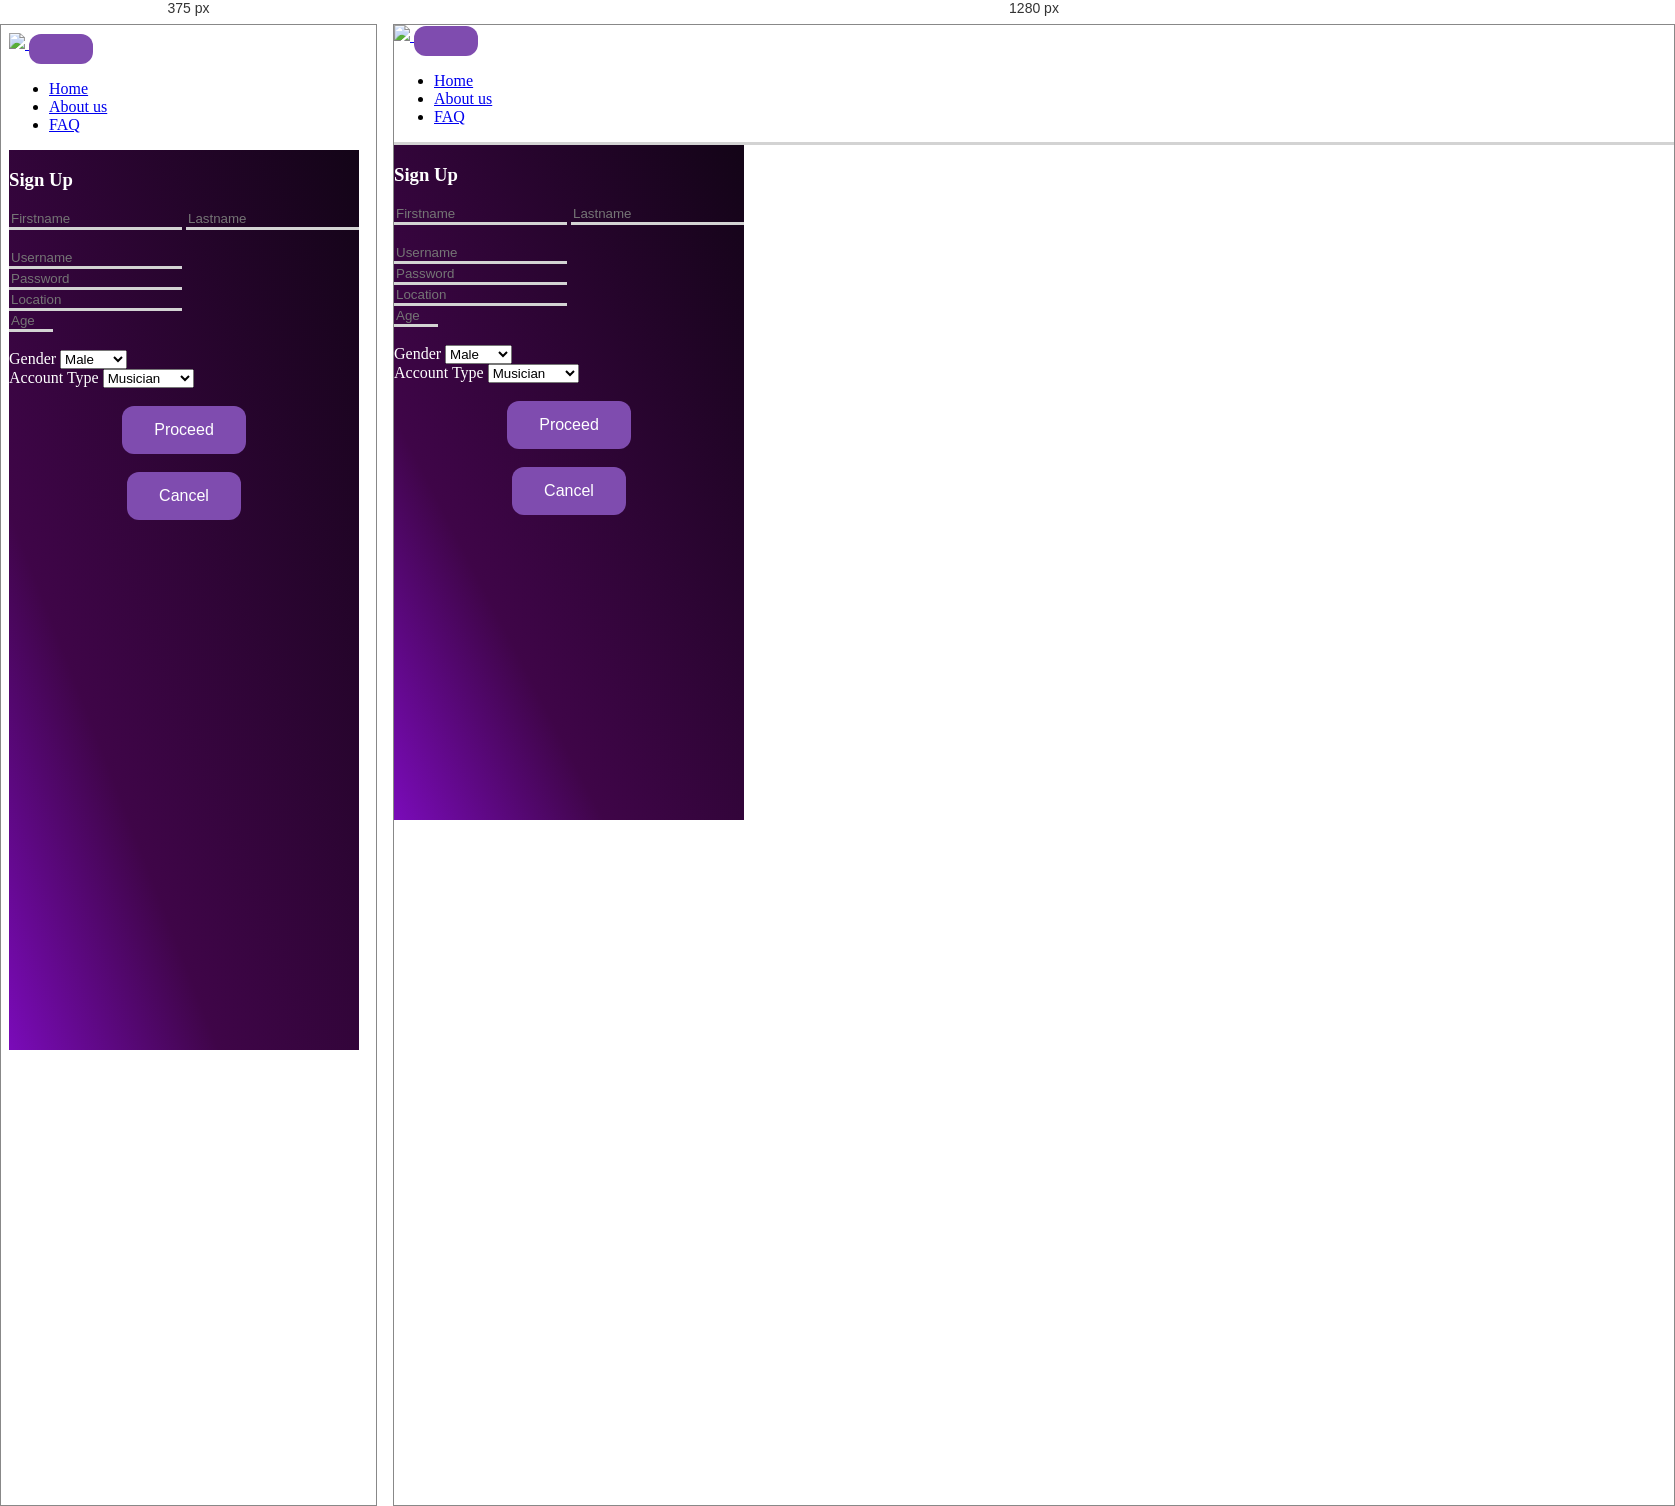
Rendered at 375 px and 1280 px, left to right.

<!-- file: signup.html -->
<!DOCTYPE html>
<html>
<head>

    

    <meta http-equiv="content-type" content="text/html; charset=UTF-8" />
    <meta name="viewport" content="user-scalable=no, initial-scale=1, maximum-scale=1, minimum-scale=1, width=device-width">

    <link rel="stylesheet" type="text/css" href="css/bootstrap.min.css" />
    <link rel="stylesheet" type="text/css" href="css/bootstrap.css" />

    <link rel="stylesheet" type="text/css" href="css/items.css"/>

    <title>Sign up</title>
</head>
<body>
    <!--NAvbaar-->
    <div class="navbar navbar-expand-md navbar-dark bg-dark d-none d-md-block nbar">
        <div class="container-fluid">
            <a class="navbar-brand" href="#">
                <img src="images/logo.png" />
            </a>
            <button class="navbar-toggler float-right" type="button" data-toggle="collapse" data-target="#navbarContents">
                <span class="navbar-toggler-icon"></span>
            </button>

            <div class="collapse navbar-collapse" id="navbarContents">
                <ul class="navbar-nav ml-auto">
                    <li class="nav-item active">
                        <a class="nav-link" href="../www/index.html">Home</a>
                    </li>
                    <li class="nav-item">
                        <a class="nav-link" href="#">About us</a>
                    </li>
                    <li class="nav-item">
                        <a class="nav-link" href="#">FAQ</a>
                    </li>

                </ul>
            </div>

        </div>
    </div>
    <!--CONTENT PART-->
    <div class="container-fluid signmid d-inline-block mainpart d-flex flex-column justify-content-center align-items-center">
        <div>
            <h3 style="color:white;">Sign Up</h3>
        </div>
        <!--Container of the information inputs-->
        <div class="container-fluid" data-role="page">
            <div class="input-group row col-xs-12">
                <input type="text" class="form-control" placeholder="Firstname" id="FirstnameBox" />
                <input type="text" class="form-control" placeholder="Lastname" id="LastnameBox" />
            </div>

            <br />
            <input type="text" class="row form-control" placeholder="Username" id="UsernameBox" />
            <br />
            <input type="text" class="row form-control" placeholder="Password" id="PasswordBox" />
            <br />
            <input type="text" class="row form-control" placeholder="Location" id="LocationBox" />
            <br />
            <input type="number" class="col-9" placeholder="Age" id="AgeBox"  min="18" max="90"/>
            <br />
            <br />

            
            <label for="gender">Gender</label>
            <select name="gender" id="GenderBox">
                <option value=1>Male</option>
                <option value=2>Female</option>
            </select>
           
           <br />

            <label for="UserTypebox" style="color:white;">Account Type</label>
            <select name="usertype" id="UserTypebox">
                <option value=1>Musician</option>
                <option value=2>yung isa pa</option>
            </select>
            <br />
            <br />
            <center>
                <button class="btn btn-dark col-xs-12 col-sm-12 col-md-4 col-lg-3" id="proceedButton" onclick="RegisterClicked()">Proceed</button>
                <br />
                <br />
              
                <button class="btn btn-dark col-xs-12 col-sm-12 col-md-4 col-lg-3 border-0" onclick="CancelSignupClicked()">Cancel</button>

                <!--<input type="button" class="btn btn-dark col-xs-12 col-sm-12 col-md-4 col-lg-3" onclick="CancelClicked()" placeholder="Cancel" />-->
        
        </center>
    </div>


    <script type="text/javascript" src="scripts/jQuery/jquery-3.5.1.js"></script>
    <script type="text/javascript" src="scripts/popper.min.js"></script>
    <script type="text/javascript" src="scripts/bootstrap.min.js"></script>
    <script type="text/javascript" src="scripts/bootstrap.js"></script>
    <script type="text/javascript" src="scripts/functions.js"></script>
    <script>
        /*FUNCTIONS FOR SIGNUP PAGE*/
        //FUNCTION TO REGISTER A NEW USER - NEEDS CHECKING OF INPUT
        function RegisterClicked() {
            var firstname = document.getElementById("FirstnameBox").value;
            var lastname = document.getElementById("LastnameBox").value;
            var username = document.getElementById("UsernameBox").value;
            var password = document.getElementById("PasswordBox").value;
            var location = document.getElementById("LocationBox").value;
            var age = document.getElementById("AgeBox").value;
            var gender = document.getElementById("GenderBox").value;
            var type = document.getElementById("UserTypebox").value;


            if (firstname && !hasNumber(firstname) && !hasSpecialChar(firstname) && lastname && !hasNumber(lastname) && !hasSpecialChar(lastname) && username && password && location && !hasNumber(location) && !hasSpecialChar(location) && age && !hasLetter(age) && gender && type)
            {
                var personJSON = {
                    "newPerson": {
                        Firstname: firstname,
                        Lastname: lastname,
                        Username: username,
                        Password: password,
                        Location: location,
                        Age: age,
                        Type: type,
                        Gender: gender
                    }
                };

                var val;
                var prob;
                $.ajax({
                    type: "POST",
                    url: "http://localhost/GigmatesService/Service1.svc/Register",
                    contentType: "application/json; charset=utf-8",
                    dataType: "json",
                    data: JSON.stringify(personJSON)
                }).done(function (data) {
                    alert(JSON.stringify(data.RegisterResult) + " is result");
                    alert("registered");
                    val = data.RegisterResult;

                    CancelSignupClicked();
                }).fail(function (prob) {
                    console.log(prob);
                    alert(prob);
                    val = prob;
                });

            }
            else
            {
                alert("Please make sure all boxes have correct inputs");
            }

            
        }

        //FUNCTION TO RETURN TO LOGIN PAGE ON SIGN UP
        function CancelSignupClicked()
        {

            window.close = "signup.html";
            window.location.href = 'index.html';
        }
    </script>
</body>
</html>

/* @media block from css/items.css */
@media only screen and (min-width:768px) {
    .footstyle {
        border-top:solid;
        border-top-color: lightgray;
    }

    .nbar {
        border-bottom: solid;
        border-bottom-color: lightgray;
    }

    body {
        padding-bottom: 0;
        margin: 0;
    }

    .footer {
        position: absolute;
        bottom: 0;
        height: 15%;
        width: 100%;
        background-color: aqua;
        margin-bottom: 0%;
    }

    .mainpart {
        position: absolute;
        height: 75%;
    }


}